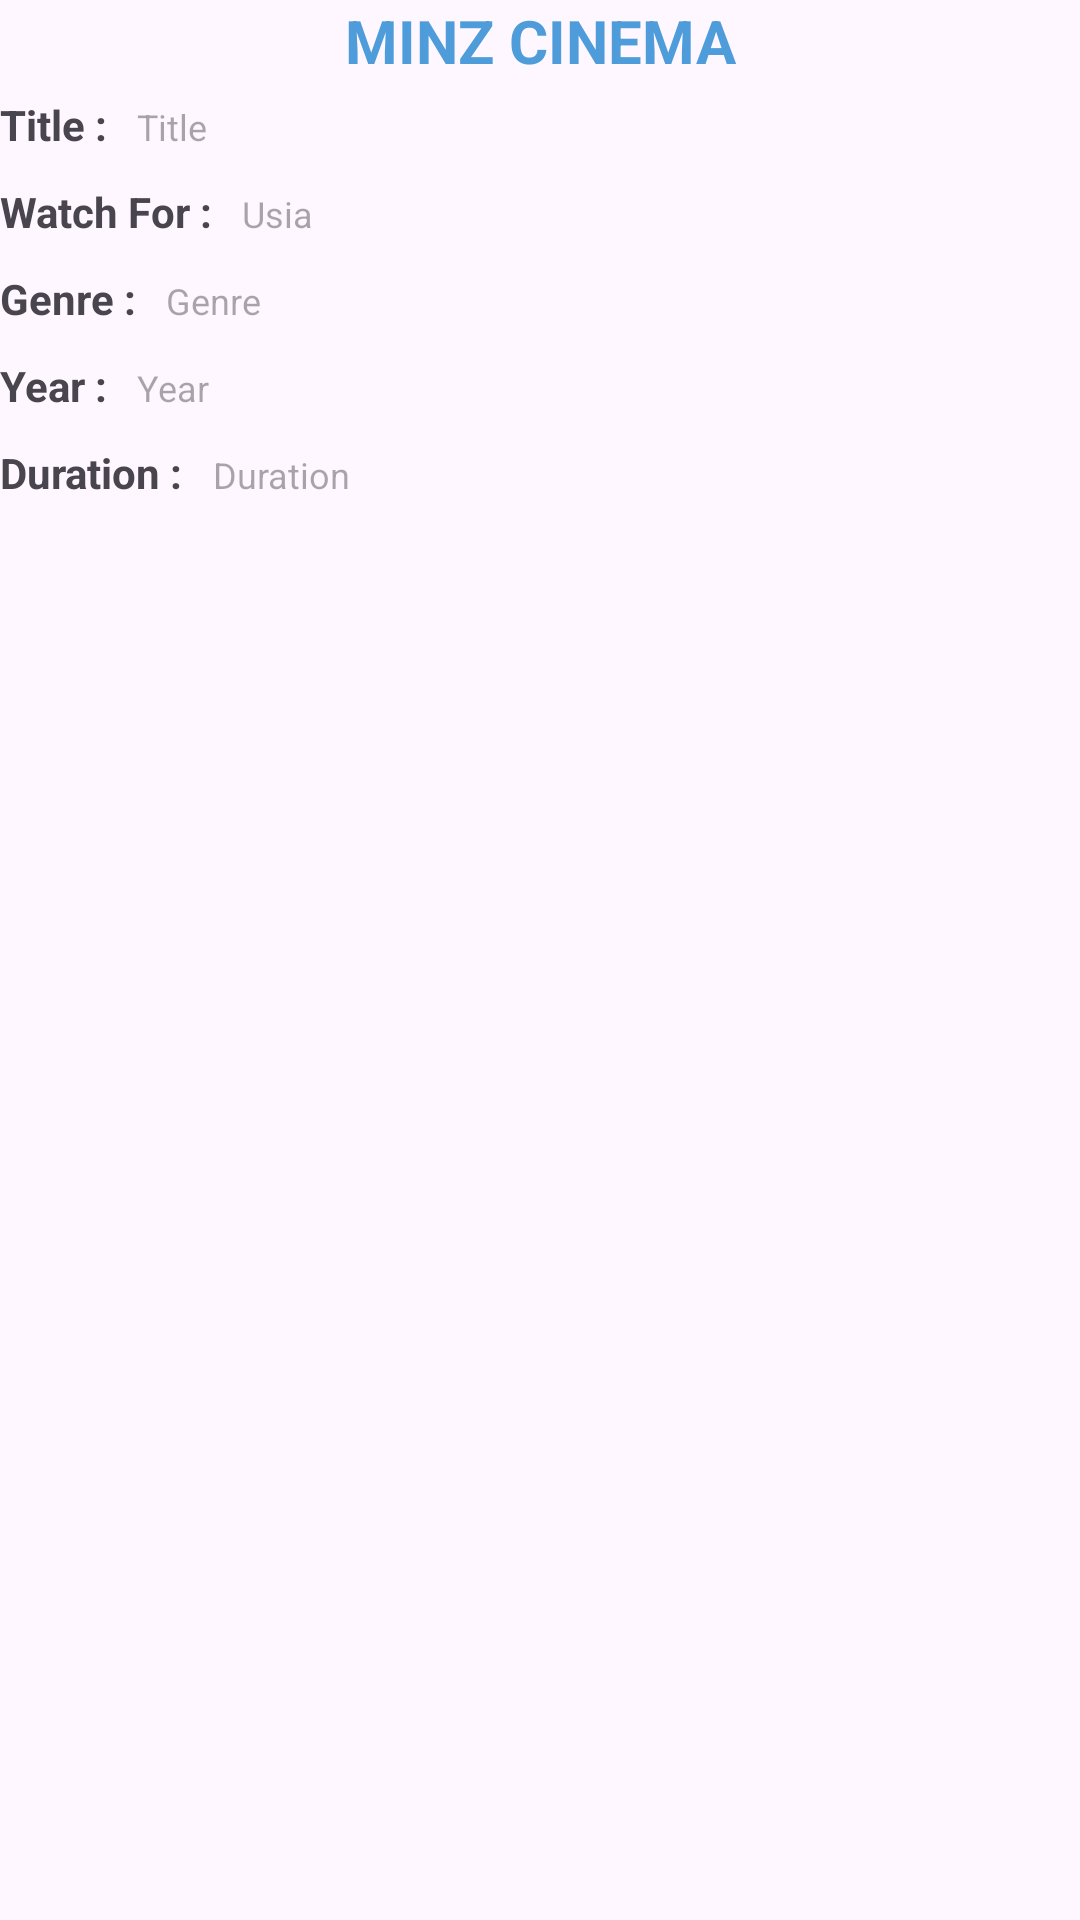

Reconstruct the res/layout file that produces this screen, plus the resources it refers to.
<!-- AndroidManifest.xml: application theme Theme.UTS_22023 -->
<!-- res/layout/activity_main2.xml -->
<?xml version="1.0" encoding="utf-8"?>
<LinearLayout xmlns:android="http://schemas.android.com/apk/res/android"
    xmlns:app="http://schemas.android.com/apk/res-auto"
    xmlns:tools="http://schemas.android.com/tools"
    android:id="@+id/main"
    android:layout_width="match_parent"
    android:layout_height="match_parent"
    tools:context=".MainActivity2"
    android:orientation="vertical"
    android:layout_margin="20dp">

    <TextView
        android:layout_width="match_parent"
        android:layout_height="wrap_content"
        android:text="MINZ CINEMA"
        android:textSize="20dp"
        android:textStyle="bold"
        android:textColor="#4E9CDA"
        android:textAlignment="center"/>

    <LinearLayout
        android:orientation="horizontal"
        android:layout_width="match_parent"
        android:layout_height="wrap_content"
        android:layout_marginVertical="5dp">
        <TextView
            android:id="@+id/judul"
            android:layout_width="wrap_content"
            android:layout_height="wrap_content"
            android:text="Title :"
            android:textStyle="bold"
            android:layout_marginEnd="10dp"/>
        <TextView
            android:id="@+id/isiJudul"
            android:layout_width="match_parent"
            android:layout_height="wrap_content"
            android:hint="Title"
            android:textSize="12dp"/>
    </LinearLayout>

    <LinearLayout
        android:orientation="horizontal"
        android:layout_width="match_parent"
        android:layout_height="wrap_content"
        android:layout_marginVertical="5dp">
        <TextView
            android:id="@+id/watch"
            android:layout_width="wrap_content"
            android:layout_height="wrap_content"
            android:text="Watch For :"
            android:textStyle="bold"
            android:layout_marginEnd="10dp"/>
        <TextView
            android:id="@+id/isiWatch"
            android:layout_width="match_parent"
            android:layout_height="wrap_content"
            android:hint="Usia"
            android:textSize="12dp"/>
    </LinearLayout>

    <LinearLayout
        android:orientation="horizontal"
        android:layout_width="match_parent"
        android:layout_height="wrap_content"
        android:layout_marginVertical="5dp">
        <TextView
            android:id="@+id/genre"
            android:layout_width="wrap_content"
            android:layout_height="wrap_content"
            android:text="Genre :"
            android:textStyle="bold"
            android:layout_marginEnd="10dp"/>
        <TextView
            android:id="@+id/isiGenre"
            android:layout_width="match_parent"
            android:layout_height="wrap_content"
            android:hint="Genre"
            android:textSize="12dp"/>
    </LinearLayout>

    <LinearLayout
        android:orientation="horizontal"
        android:layout_width="match_parent"
        android:layout_height="wrap_content"
        android:layout_marginVertical="5dp">
        <TextView
            android:id="@+id/year"
            android:layout_width="wrap_content"
            android:layout_height="wrap_content"
            android:text="Year :"
            android:textStyle="bold"
            android:layout_marginEnd="10dp"/>
        <TextView
            android:id="@+id/isiTahun"
            android:layout_width="match_parent"
            android:layout_height="wrap_content"
            android:hint="Year"
            android:textSize="12dp"/>
    </LinearLayout>

    <LinearLayout
        android:orientation="horizontal"
        android:layout_width="match_parent"
        android:layout_height="wrap_content"
        android:layout_marginVertical="5dp">
        <TextView
            android:id="@+id/duration"
            android:layout_width="wrap_content"
            android:layout_height="wrap_content"
            android:text="Duration :"
            android:textStyle="bold"
            android:layout_marginEnd="10dp"/>
        <TextView
            android:id="@+id/isiDuration"
            android:layout_width="match_parent"
            android:layout_height="wrap_content"
            android:hint="Duration"
            android:textSize="12dp"/>
    </LinearLayout>



</LinearLayout>
<!-- resources referenced by this layout -->
<resources>
  <style name="Theme.UTS_22023" parent="Base.Theme.UTS_22023" />
  <style name="Base.Theme.UTS_22023" parent="Theme.Material3.DayNight.NoActionBar">
          
          
      </style>
</resources>
